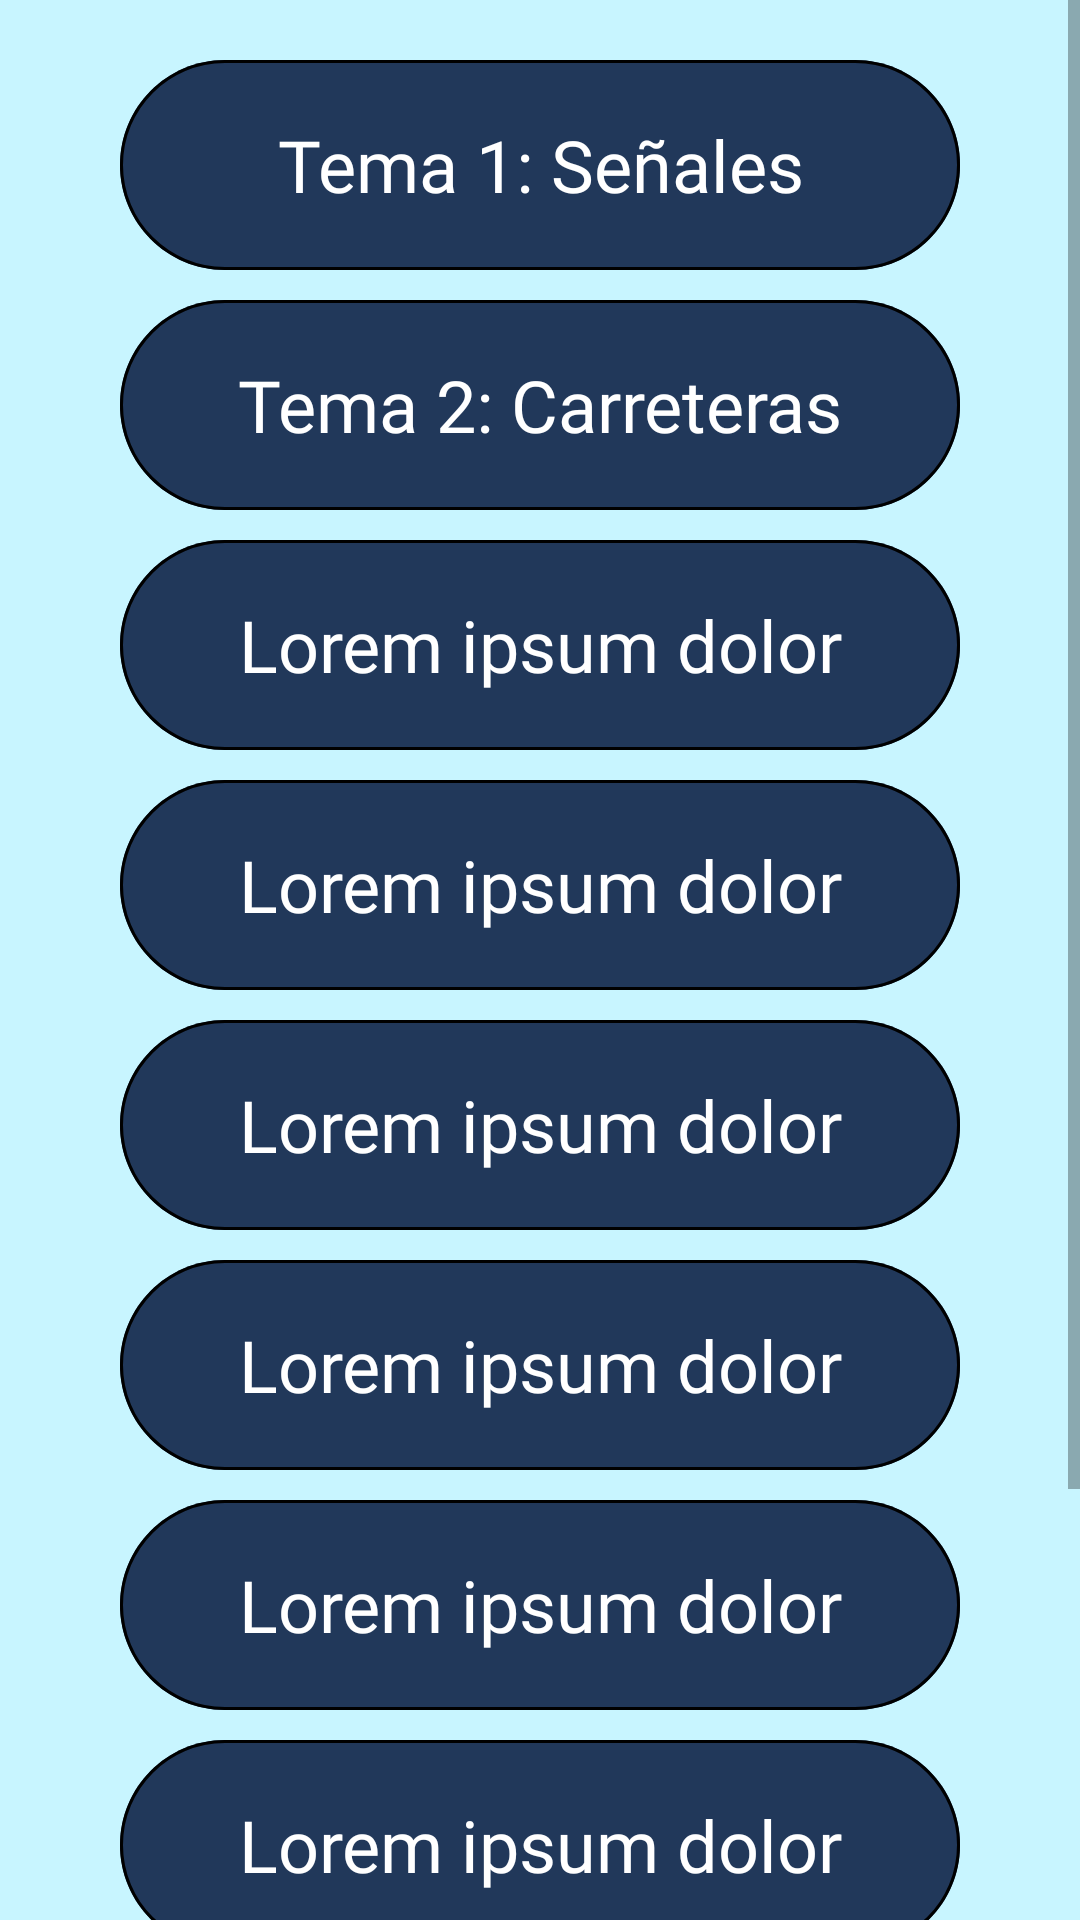

Write the Android layout XML for this screen, with the resource values it uses.
<!-- AndroidManifest.xml: application theme Theme.EducaVial -->
<!-- res/layout/activity_temario.xml -->
<?xml version="1.0" encoding="utf-8"?>
<androidx.constraintlayout.widget.ConstraintLayout xmlns:android="http://schemas.android.com/apk/res/android"
    xmlns:app="http://schemas.android.com/apk/res-auto"
    xmlns:tools="http://schemas.android.com/tools"
    android:layout_width="match_parent"
    android:layout_height="match_parent"
    android:background="@color/background"
    tools:context=".TemarioActivity">

    <ScrollView
        android:layout_width="match_parent"
        android:layout_height="match_parent"
        android:contentDescription="@string/scroll_desc"
        app:layout_constraintBottom_toBottomOf="parent"
        app:layout_constraintEnd_toEndOf="parent"
        app:layout_constraintHorizontal_bias="0.0"
        app:layout_constraintStart_toStartOf="parent"
        app:layout_constraintTop_toTopOf="parent"
        app:layout_constraintVertical_bias="1.0">

        <LinearLayout
            android:layout_width="match_parent"
            android:layout_height="wrap_content"
            android:gravity="center"
            android:orientation="vertical"
            android:paddingTop="10dp"
            android:paddingBottom="10dp">

            <androidx.appcompat.widget.AppCompatButton
                android:id="@+id/theme_1"
                android:layout_width="wrap_content"
                android:layout_height="wrap_content"
                android:layout_marginTop="10dp"
                android:layout_marginBottom="5dp"
                android:background="@drawable/forma_boton_temario_2"
                android:fontFamily="@font/overpass"
                android:text="@string/theme_1"
                android:textAllCaps="false"
                android:textColor="@color/white"
                android:textSize="24dp" />

            <androidx.appcompat.widget.AppCompatButton
                android:id="@+id/theme_2"
                android:layout_width="wrap_content"
                android:layout_height="wrap_content"
                android:layout_marginTop="5dp"
                android:layout_marginBottom="5dp"
                android:background="@drawable/forma_boton_temario_2"
                android:fontFamily="@font/overpass"
                android:text="@string/theme_2"
                android:textAllCaps="false"
                android:textColor="@color/white"
                android:textSize="24dp" />

            <androidx.appcompat.widget.AppCompatButton
                android:id="@+id/theme_3"
                android:layout_width="wrap_content"
                android:layout_height="wrap_content"
                android:layout_marginTop="5dp"
                android:layout_marginBottom="5dp"
                android:background="@drawable/forma_boton_temario_2"
                android:fontFamily="@font/overpass"
                android:text="@string/lorem_ipsum"
                android:textAllCaps="false"
                android:textColor="@color/white"
                android:textSize="24dp" />

            <androidx.appcompat.widget.AppCompatButton
                android:id="@+id/theme_4"
                android:layout_width="wrap_content"
                android:layout_height="wrap_content"
                android:layout_marginTop="5dp"
                android:layout_marginBottom="5dp"
                android:background="@drawable/forma_boton_temario_2"
                android:fontFamily="@font/overpass"
                android:text="@string/lorem_ipsum"
                android:textAllCaps="false"
                android:textColor="@color/white"
                android:textSize="24dp" />

            <androidx.appcompat.widget.AppCompatButton
                android:id="@+id/theme_5"
                android:layout_width="wrap_content"
                android:layout_height="wrap_content"
                android:layout_marginTop="5dp"
                android:layout_marginBottom="5dp"
                android:background="@drawable/forma_boton_temario_2"
                android:fontFamily="@font/overpass"
                android:text="@string/lorem_ipsum"
                android:textAllCaps="false"
                android:textColor="@color/white"
                android:textSize="24dp" />

            <androidx.appcompat.widget.AppCompatButton
                android:id="@+id/theme_6"
                android:layout_width="wrap_content"
                android:layout_height="wrap_content"
                android:layout_marginTop="5dp"
                android:layout_marginBottom="5dp"
                android:background="@drawable/forma_boton_temario_2"
                android:fontFamily="@font/overpass"
                android:text="@string/lorem_ipsum"
                android:textAllCaps="false"
                android:textColor="@color/white"
                android:textSize="24dp" />

            <androidx.appcompat.widget.AppCompatButton
                android:id="@+id/theme_7"
                android:layout_width="wrap_content"
                android:layout_height="wrap_content"
                android:layout_marginTop="5dp"
                android:layout_marginBottom="5dp"
                android:background="@drawable/forma_boton_temario_2"
                android:fontFamily="@font/overpass"
                android:text="@string/lorem_ipsum"
                android:textAllCaps="false"
                android:textColor="@color/white"
                android:textSize="24dp" />

            <androidx.appcompat.widget.AppCompatButton
                android:id="@+id/theme_8"
                android:layout_width="wrap_content"
                android:layout_height="wrap_content"
                android:layout_marginTop="5dp"
                android:layout_marginBottom="5dp"
                android:background="@drawable/forma_boton_temario_2"
                android:fontFamily="@font/overpass"
                android:text="@string/lorem_ipsum"
                android:textAllCaps="false"
                android:textColor="@color/white"
                android:textSize="24dp" />

            <androidx.appcompat.widget.AppCompatButton
                android:id="@+id/theme_9"
                android:layout_width="wrap_content"
                android:layout_height="wrap_content"
                android:layout_marginTop="5dp"
                android:layout_marginBottom="5dp"
                android:background="@drawable/forma_boton_temario_2"
                android:fontFamily="@font/overpass"
                android:text="@string/lorem_ipsum"
                android:textAllCaps="false"
                android:textColor="@color/white"
                android:textSize="24dp" />

            <androidx.appcompat.widget.AppCompatButton
                android:id="@+id/theme_10"
                android:layout_width="wrap_content"
                android:layout_height="wrap_content"
                android:layout_marginTop="5dp"
                android:layout_marginBottom="5dp"
                android:background="@drawable/forma_boton_temario_2"
                android:fontFamily="@font/overpass"
                android:text="@string/lorem_ipsum"
                android:textAllCaps="false"
                android:textColor="@color/white"
                android:textSize="24dp" />
        </LinearLayout>
    </ScrollView>
</androidx.constraintlayout.widget.ConstraintLayout>
<!-- resources referenced by this layout -->
<resources>
  <color name="background">#FFC8F5FF</color>
  <color name="white">#FFFFFFFF</color>
  <!-- drawable forma_boton_temario_2 (drawable) -->
  <vector
      xmlns:android="http://schemas.android.com/apk/res/android"
      xmlns:aapt="http://schemas.android.com/aapt"
      android:width="280dp"
      android:height="70dp"
      android:viewportWidth="280"
      android:viewportHeight="70"
      >
      <group>
          <clip-path
              android:pathData="M35 0H245C264.33 0 280 15.67 280 35C280 54.33 264.33 70 245 70H35C15.67 70 0 54.33 0 35C0 15.67 15.67 0 35 0Z"
              />
          <path
              android:pathData="M0 0V70H280V0"
              android:fillColor="#21385A"
              />
          <path
              android:pathData="M35 0H245C264.33 0 280 15.67 280 35C280 54.33 264.33 70 245 70H35C15.67 70 0 54.33 0 35C0 15.67 15.67 0 35 0Z"
              android:strokeWidth="2"
              android:strokeColor="#000000"
              />
      </group>
  </vector>
  <string name="lorem_ipsum">Lorem ipsum dolor</string>
  <string name="scroll_desc">Todos los temarios de la aplicación</string>
  <string name="theme_1">Tema 1: Señales</string>
  <string name="theme_2">Tema 2: Carreteras</string>
  <style name="Theme.EducaVial" parent="Theme.MaterialComponents.DayNight.DarkActionBar">
          
          <item name="colorPrimary">@color/purple_500</item>
          <item name="colorPrimaryVariant">@color/purple_700</item>
          <item name="colorOnPrimary">@color/white</item>
          
          <item name="colorSecondary">@color/teal_200</item>
          <item name="colorSecondaryVariant">@color/teal_700</item>
          <item name="colorOnSecondary">@color/black</item>
          
          <item name="android:statusBarColor">@color/purple_500</item>
          
      </style>
  <color name="purple_500">#FF4585D1</color>
  <color name="purple_700">#FF3700B3</color>
  <color name="teal_200">#3F51B5</color>
  <color name="teal_700">#FF018786</color>
  <color name="black">#FF000000</color>
</resources>
